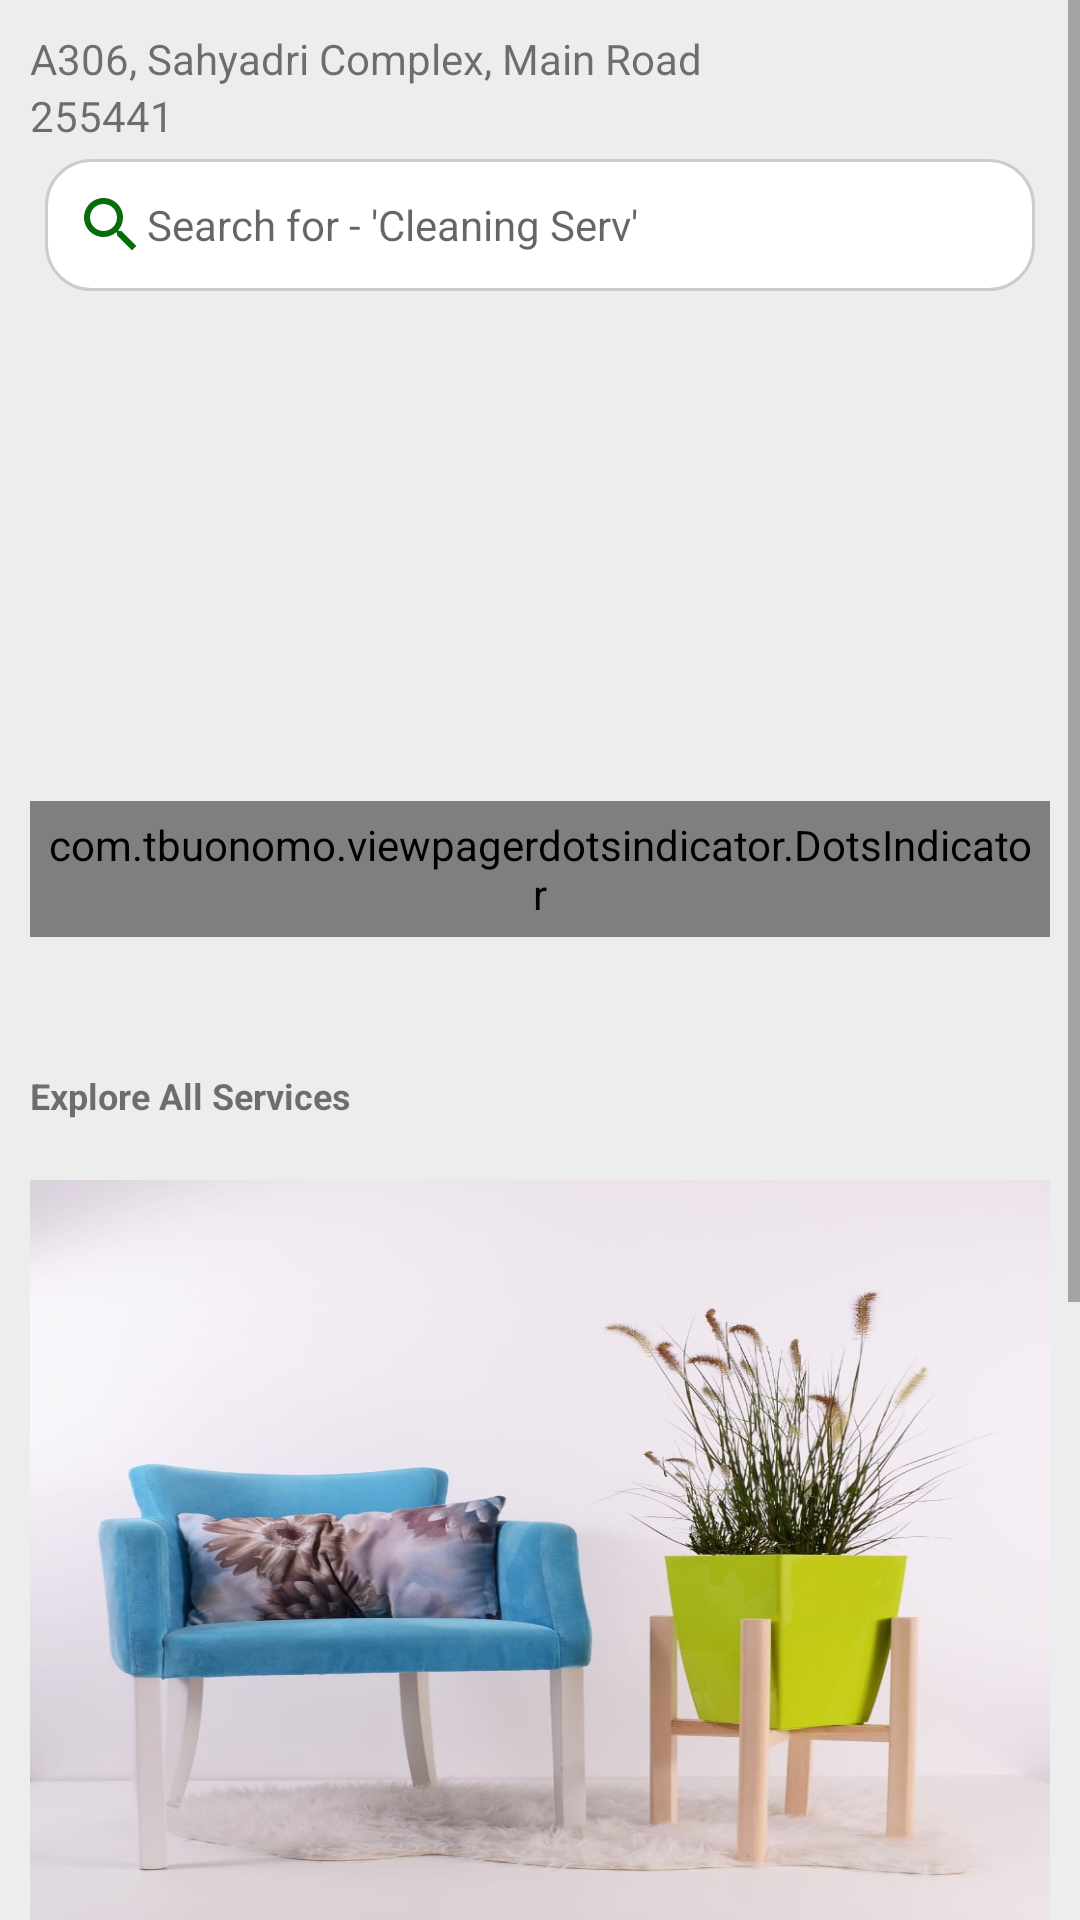

Write the Android layout XML for this screen, with the resource values it uses.
<!-- AndroidManifest.xml: application theme Theme.HomeDoot -->
<!-- res/layout/fragment_homedoot.xml -->
<?xml version="1.0" encoding="utf-8"?>
<FrameLayout xmlns:android="http://schemas.android.com/apk/res/android"
    xmlns:tools="http://schemas.android.com/tools"
    android:layout_width="match_parent"
    android:layout_height="match_parent"
    android:background="#12000000"
    xmlns:app="http://schemas.android.com/apk/res-auto"
    >
    <ScrollView
        android:layout_width="match_parent"
        android:layout_height="match_parent">
<LinearLayout
    android:layout_width="match_parent"
    android:layout_height="match_parent"
    android:orientation="vertical">

 <LinearLayout
     android:layout_width="match_parent"
     android:layout_height="wrap_content"
     android:padding="10dp"
     android:orientation="vertical">
     <LinearLayout
         android:layout_width="match_parent"
         android:orientation="horizontal"
         android:layout_height="wrap_content">

         <LinearLayout
             android:layout_width="wrap_content"
             android:layout_height="wrap_content"
             android:orientation="vertical">



     <TextView
         android:layout_width="250dp"
         android:layout_height="wrap_content"
         android:id="@+id/tv_address"
         android:text="A306, Sahyadri Complex, Main Road"/>
             <TextView
                 android:layout_width="wrap_content"
                 android:layout_height="wrap_content"
                 android:id="@+id/tv_pin"
                 android:text="255441"/>
         </LinearLayout>
<RelativeLayout
    android:layout_width="wrap_content"
    android:layout_height="wrap_content"
    android:layout_marginStart="100dp"
    android:layout_gravity="end"
    android:gravity="end">
         <de.hdodenhof.circleimageview.CircleImageView
             android:layout_width="30dp"
             android:layout_height="30dp"
             android:id="@+id/ccard"
             android:visibility="visible"
             android:layout_gravity="end"
             android:src="@drawable/card" />
    <TextView
        android:layout_width="15dp"
        android:layout_height="15dp"
        android:text="2"
        android:padding="1dp"
        android:gravity="center"
        android:background="@drawable/custom_card_back"
        android:textColor="@color/white"
        android:textSize="8dp"
        android:id="@+id/tv_total_cart"
        android:visibility="invisible"
        android:layout_alignEnd="@id/ccard"/>
</RelativeLayout>

     </LinearLayout>





        <EditText
            android:layout_width="match_parent"
            android:layout_height="wrap_content"
            android:id="@+id/etSearch"
            android:hint="Search for - 'Cleaning Serv'"
            android:textSize="14dp"
            android:padding="10dp"
            android:inputType="text"
            android:imeOptions="actionSearch"
            android:layout_margin="5dp"
            android:drawableLeft="@drawable/baseline_search_24"
            android:background="@drawable/et_background"/>
     <RelativeLayout
         android:layout_width="match_parent"
         android:layout_height="wrap_content"
         >
         <androidx.viewpager2.widget.ViewPager2
             android:layout_width="match_parent"
             android:layout_height="225dp"
            android:layout_marginTop="20dp"
             android:id="@+id/viewPager"/>

         <com.tbuonomo.viewpagerdotsindicator.DotsIndicator
             android:id="@+id/tabLayout"
             android:layout_width="wrap_content"
             android:padding="5dp"
             app:selectedDotColor="@color/white"
             app:dotsColor="@color/black"
             app:dotsSize="10dp"
             android:layout_height="wrap_content"
             android:layout_marginTop="165dp"
             android:layout_centerHorizontal="true"
             />

     </RelativeLayout>

   <TextView
       android:layout_width="wrap_content"
       android:layout_height="wrap_content"
       android:text="Explore All Services"
       android:textSize="12sp"
       android:textStyle="bold"

       android:layout_marginTop="10dp"/>
     <androidx.recyclerview.widget.RecyclerView
         android:layout_width="wrap_content"
         android:layout_height="wrap_content"
         android:background="@color/white"
         android:layout_marginTop="10dp"
         android:layout_gravity="center"
         android:nestedScrollingEnabled="false"
         android:id="@+id/rv_category"/>

     <ImageView
         android:layout_width="match_parent"
         android:layout_height="250dp"
         android:scaleType="fitXY"
         android:layout_marginTop="10dp"
         android:src="@drawable/img"/>

     <TextView
         android:layout_width="match_parent"
         android:background="@color/white"
         android:layout_height="30dp"
         android:padding="5dp"
         android:textSize="12sp"
         android:text="Kitchen And Bathroom"
         android:layout_marginTop="15dp"/>
     <androidx.recyclerview.widget.RecyclerView
         android:layout_width="match_parent"
         android:layout_height="wrap_content"
         android:background="@color/white"
         android:nestedScrollingEnabled="false"
         android:id="@+id/rv_services"/>
     <LinearLayout
         android:layout_width="match_parent"
         android:layout_height="wrap_content"
         android:orientation="horizontal">

     <TextView
         android:layout_width="wrap_content"
         android:layout_height="wrap_content"
         android:textSize="12sp"
         android:padding="5dp"
         android:layout_marginTop="10dp"
         android:textStyle="bold"
         android:text="Discover our exquisite"/>

         <TextView
             android:layout_width="wrap_content"
             android:layout_height="wrap_content"
             android:textSize="12sp"
             android:textStyle="bold"
             android:textColor="#B61E52"
             android:layout_marginTop="10dp"
             android:text=" women's salon services"/>

     </LinearLayout>

     <ImageView
         android:layout_width="match_parent"
         android:layout_height="100dp"
         android:scaleType="fitXY"
         android:src="@drawable/design"/>




     <TextView
         android:layout_width="match_parent"
         android:layout_height="wrap_content"
         android:padding="5dp"
         android:background="@color/white"
         android:textSize="12dp"
         android:text="Sofa, Chair &amp; Carpet Cleaning"
         android:layout_marginTop="10dp"
         android:textStyle="bold"/>

     <androidx.recyclerview.widget.RecyclerView
         android:layout_width="match_parent"
         android:layout_height="wrap_content"
         android:background="@color/white"
         android:nestedScrollingEnabled="false"
         android:id="@+id/rv_sofa_cleaning"/>
     <TextView
         android:layout_width="match_parent"
         android:layout_height="wrap_content"
         android:textSize="12sp"
         android:padding="5dp"
         android:background="@color/white"
         android:text="Pest Control Services"
         android:layout_marginTop="10dp"
         android:textStyle="bold"/>

     <androidx.recyclerview.widget.RecyclerView
         android:layout_width="wrap_content"
         android:layout_height="wrap_content"
         android:background="@color/white"
         android:nestedScrollingEnabled="false"
         android:id="@+id/rv_pest_control"/>
     <TextView
         android:layout_width="match_parent"
         android:layout_height="wrap_content"
         android:background="@color/white"
         android:text="AC Service &amp; Repair"
         android:layout_marginTop="10dp"
         android:textSize="12sp"
         android:padding="5dp"
         android:textStyle="bold"/>

     <androidx.recyclerview.widget.RecyclerView
         android:layout_width="wrap_content"
         android:layout_height="wrap_content"
         android:background="@color/white"
         android:nestedScrollingEnabled="false"
         android:id="@+id/rv_ac_service"/>














 </LinearLayout>

</LinearLayout>
    </ScrollView>

</FrameLayout>
<!-- resources referenced by this layout -->
<resources>
  <color name="black">#FF000000</color>
  <color name="white">#FFFFFFFF</color>
  <!-- drawable baseline_search_24 (drawable) -->
  <vector xmlns:android="http://schemas.android.com/apk/res/android" android:height="24dp" android:tint="#076D0B" android:viewportHeight="24" android:viewportWidth="24" android:width="24dp">
        
      <path android:fillColor="@android:color/white" android:pathData="M15.5,14h-0.79l-0.28,-0.27C15.41,12.59 16,11.11 16,9.5 16,5.91 13.09,3 9.5,3S3,5.91 3,9.5 5.91,16 9.5,16c1.61,0 3.09,-0.59 4.23,-1.57l0.27,0.28v0.79l5,4.99L20.49,19l-4.99,-5zM9.5,14C7.01,14 5,11.99 5,9.5S7.01,5 9.5,5 14,7.01 14,9.5 11.99,14 9.5,14z"/>
      
  </vector>
  <!-- drawable custom_card_back (drawable) -->
  <?xml version="1.0" encoding="utf-8"?>
  <shape xmlns:android="http://schemas.android.com/apk/res/android"
      android:shape="rectangle">
  
      
      <corners android:radius="360dp"/>
  
      
      <solid android:color="#F33C2F"/> 
  
  </shape>
  <!-- drawable design: jpg bitmap (drawable, 71470 bytes) -->
  <!-- drawable et_background (drawable) -->
  <?xml version="1.0" encoding="utf-8"?>
  <shape xmlns:android="http://schemas.android.com/apk/res/android"
      android:shape="rectangle">
      <solid android:color="#ffffff" /> 
      <corners android:radius="15dp" /> 
      <stroke android:width="1dp" android:color="#cccccc" /> 
  </shape>
  <!-- drawable img: jpeg bitmap (drawable, 81419 bytes) -->
  <style name="Theme.HomeDoot" parent="Theme.MaterialComponents.DayNight.NoActionBar">
          
          <item name="colorPrimary">#B41F3F</item>
          <item name="colorPrimaryVariant">#B41F3F</item>
          <item name="colorOnPrimary">@color/white</item>
          
          <item name="colorSecondary">@color/teal_200</item>
          <item name="colorSecondaryVariant">@color/teal_700</item>
          <item name="colorOnSecondary">@color/black</item>
          
          <item name="android:statusBarColor">?attr/colorPrimaryVariant</item>
          
      </style>
  <color name="teal_200">#FF03DAC5</color>
  <color name="teal_700">#FF018786</color>
</resources>
